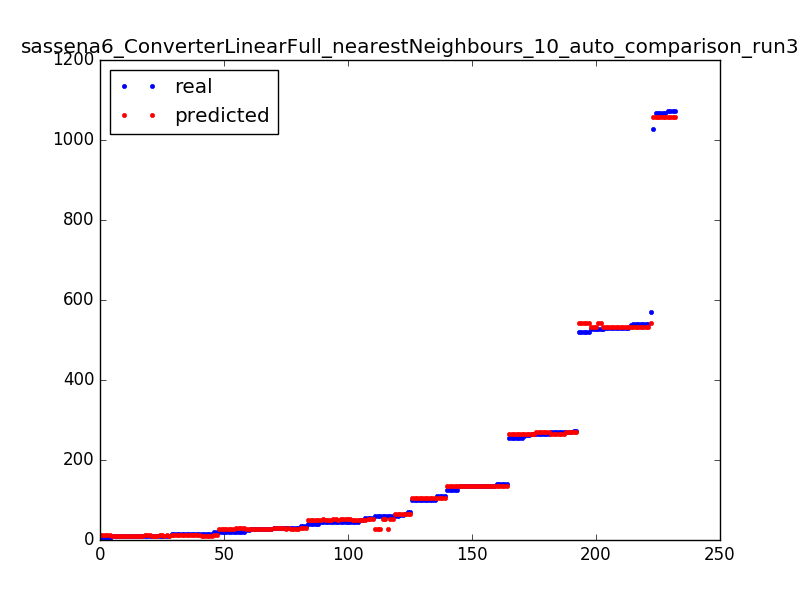

The data file committed next to this chart (first rows):
27.0, 27.3
1068, 1057
139.0, 134.2
527.0, 531.8
9.0, 11.1
34.0, 30.7
14.0, 12.8
101.0, 105.2
14.0, 13.2
27.0, 27.3
527.0, 531.8
29.0, 30.7
61.0, 66.0
29.0, 30.7
15.0, 11.1
101.0, 105.2
135.0, 134.2
110.0, 105.2
46.0, 52.9
14.0, 13.2
125.0, 134.2
27.0, 27.3
541.0, 531.8
273.0, 269.9
530.0, 531.8
41.0, 48.9
15.0, 11.1
70.0, 66.0
45.0, 48.9
541.0, 531.8
20.0, 27.3
20.0, 27.3
264.0, 264.2
269.0, 264.2
266.0, 269.9
134.0, 134.2
21.0, 30.7
521.0, 543.4
521.0, 543.4
45.0, 52.9
9.0, 11.1
59.0, 27.3
134.0, 134.2
20.0, 27.3
26.0, 27.3
140.0, 135.0
21.0, 30.7
9.0, 11.1
1072, 1057
10.0, 11.1
59.0, 27.3
14.0, 13.2
10.0, 12.8
527.0, 531.8
110.0, 105.2
530.0, 531.8
125.0, 134.2
134.0, 134.2
14.0, 12.8
34.0, 30.7
125.0, 134.2
... 172 more rows
